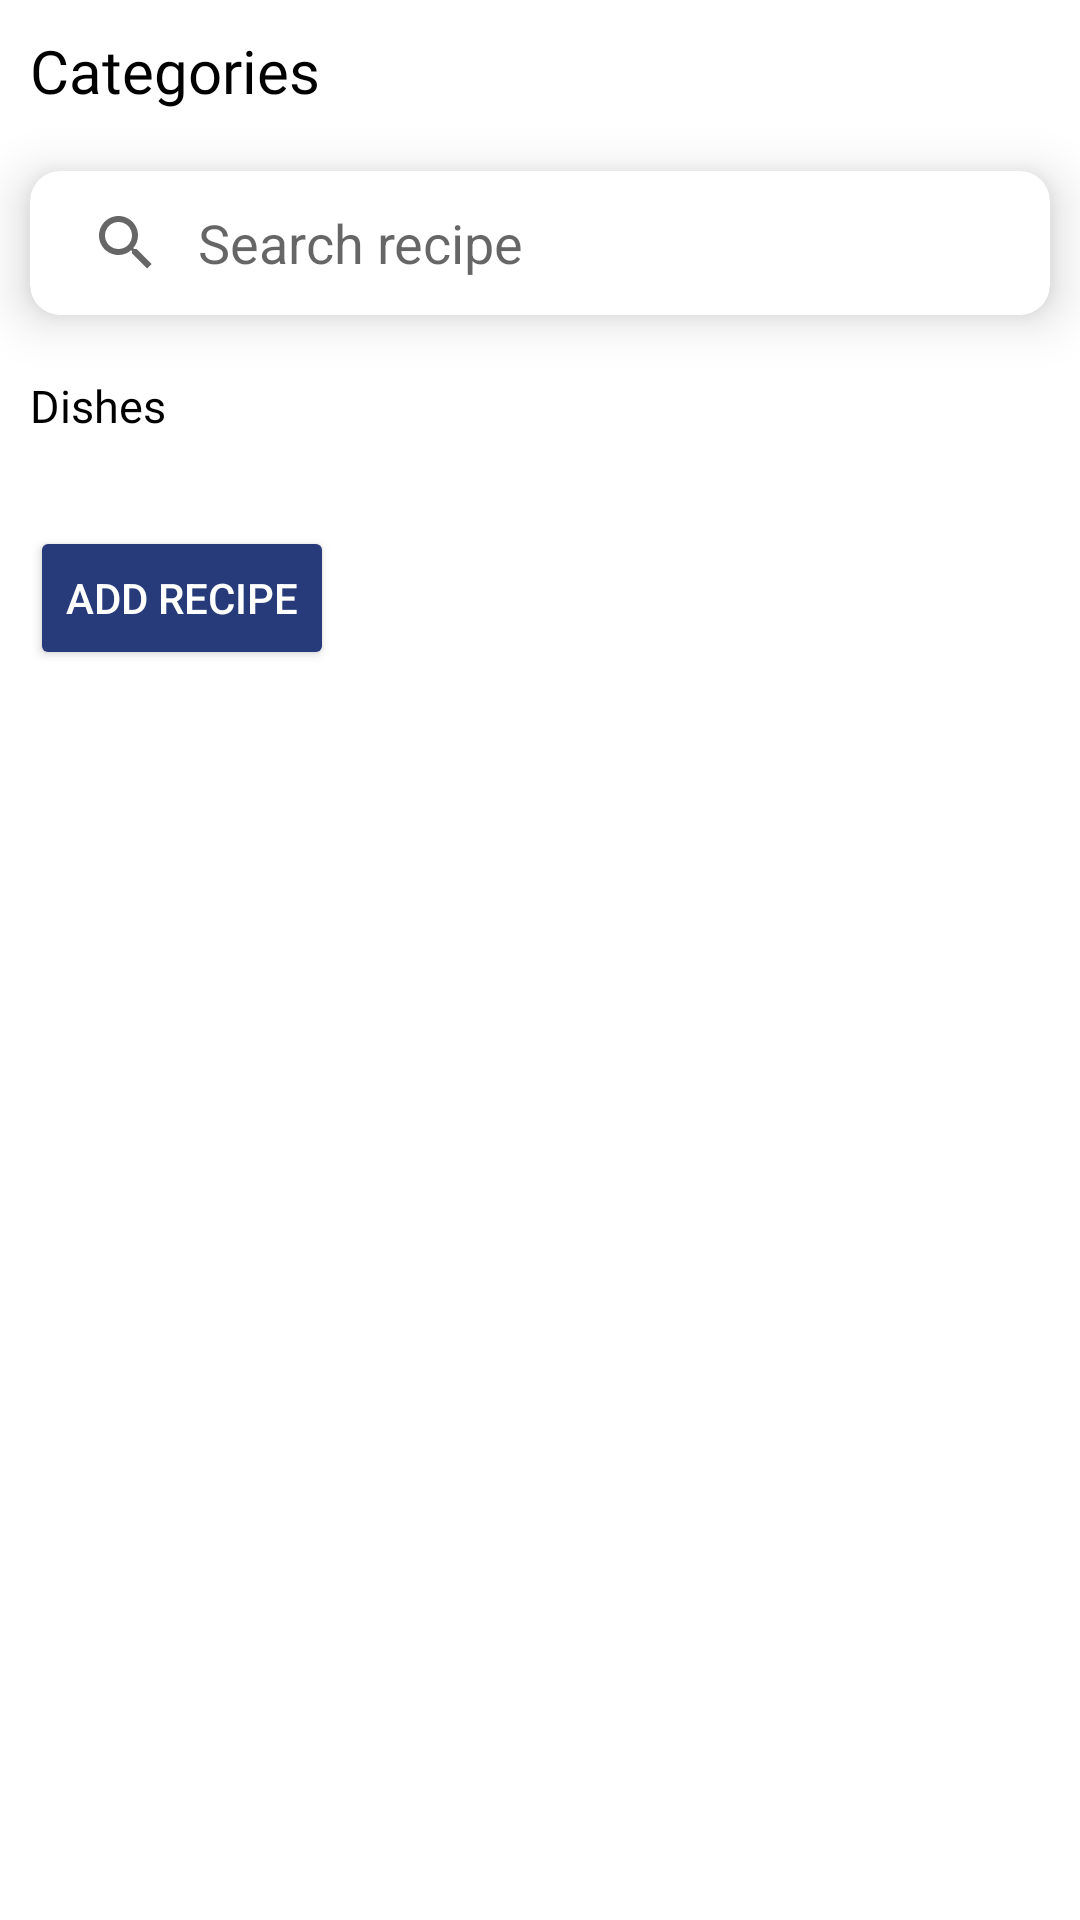

This screen was rendered from an Android layout file. Write that file and the resources it references.
<!-- AndroidManifest.xml: application theme Theme.MyRecipe -->
<!-- res/layout/activity_main.xml -->
<?xml version="1.0" encoding="utf-8"?>
<RelativeLayout xmlns:android="http://schemas.android.com/apk/res/android"
    xmlns:app="http://schemas.android.com/apk/res-auto"
    xmlns:tools="http://schemas.android.com/tools"
    android:layout_width="match_parent"
    android:layout_height="match_parent"
    tools:context=".MainActivity">

    <ScrollView
        android:layout_width="match_parent"
        android:layout_height="wrap_content"
        android:scrollbars="none">

        <LinearLayout
            android:layout_width="match_parent"
            android:layout_height="wrap_content"
            android:orientation="vertical">

            <TextView
                android:layout_width="match_parent"
                android:layout_height="wrap_content"
                android:fontFamily="@font/gilroy_bold"
                android:padding="10dp"
                android:text="@string/categories"
                android:textColor="@color/black"
                android:textSize="20sp"/>

            <androidx.cardview.widget.CardView
                android:layout_width="match_parent"
                android:layout_height="wrap_content"
                android:layout_marginStart="10dp"
                android:layout_marginTop="10dp"
                android:layout_marginEnd="10dp"
                app:cardCornerRadius="10dp"
                app:cardElevation="10dp">

                <SearchView
                    android:id="@+id/search_view"
                    android:layout_width="match_parent"
                    android:layout_height="wrap_content"
                    android:background="@drawable/background_search"
                    android:iconifiedByDefault="false"
                    android:queryBackground="@color/transparent"
                    android:queryHint="Search recipe"
                    android:theme="@style/Theme.MyRecipe"/>

            </androidx.cardview.widget.CardView>

            <androidx.recyclerview.widget.RecyclerView
                android:id="@+id/rv_category"
                android:layout_width="match_parent"
                android:layout_height="wrap_content"
                android:layout_margin="10dp"
                android:orientation="horizontal"
                tools:itemCount="1"
                tools:listitem="@layout/rv_category"/>

            <TextView
                android:layout_width="match_parent"
                android:layout_height="wrap_content"
                android:fontFamily="@font/gilroy_bold"
                android:paddingStart="10dp"
                android:text="@string/dishes"
                android:id="@+id/tv_categoryMain"
                android:textColor="@color/black"
                android:textSize="15sp"/>

            <androidx.recyclerview.widget.RecyclerView
                android:id="@+id/rv_dish"
                android:layout_width="match_parent"
                android:layout_height="wrap_content"
                android:layout_margin="10dp"
                android:orientation="horizontal"
                tools:itemCount="1"
                tools:listitem="@layout/rv_dishes"/>

            <Button
                android:id="@+id/btnAdd"
                android:layout_width="wrap_content"
                android:layout_height="wrap_content"
                android:layout_margin="10dp"
                android:text="@string/add_recipe"
                android:textColor="@color/white"
                android:backgroundTint="@color/astronaut"/>

        </LinearLayout>

    </ScrollView>

</RelativeLayout>
<!-- res/layout/rv_category.xml (included above) -->
<?xml version="1.0" encoding="utf-8"?>
<RelativeLayout xmlns:android="http://schemas.android.com/apk/res/android"
    android:layout_width="wrap_content"
    android:layout_height="wrap_content"
    xmlns:app="http://schemas.android.com/apk/res-auto">

    <androidx.cardview.widget.CardView
        android:layout_width="80dp"
        android:layout_height="80dp"
        app:cardBackgroundColor="@color/bunting"
        android:layout_margin="10dp"
        app:cardCornerRadius="10dp"
        app:cardElevation="5dp">

        <RelativeLayout
            android:layout_width="match_parent"
            android:layout_height="match_parent">

            <ImageView
                android:layout_width="70dp"
                android:layout_height="70dp"
                android:id="@+id/img_category"
                android:layout_alignParentEnd="true"
                android:layout_alignParentTop="true"
                android:layout_marginTop="-20dp"
                android:layout_marginEnd="-20dp"/>

            <TextView
                android:layout_width="match_parent"
                android:layout_height="wrap_content"
                android:id="@+id/tv_category"
                android:text="@string/category_name"
                android:textSize="11sp"
                android:textColor="@color/white"
                android:layout_alignParentStart="true"
                android:layout_alignParentBottom="true"
                android:maxEms="10"
                android:maxLines="2"
                android:fontFamily="@font/gilroy_bold"
                android:padding="10dp"/>

        </RelativeLayout>

    </androidx.cardview.widget.CardView>

</RelativeLayout>
<!-- res/layout/rv_dishes.xml (included above) -->
<?xml version="1.0" encoding="utf-8"?>
<LinearLayout xmlns:android="http://schemas.android.com/apk/res/android"
    xmlns:app="http://schemas.android.com/apk/res-auto"
    android:layout_width="wrap_content"
    android:layout_height="wrap_content"
    xmlns:tools="http://schemas.android.com/tools"
    android:orientation="vertical"
    tools:context=".StartActivity">

    <androidx.cardview.widget.CardView
        android:layout_width="180dp"
        android:layout_height="260dp"
        android:layout_marginStart="10dp"
        android:layout_marginTop="10dp"
        android:layout_marginEnd="10dp"
        android:layout_marginBottom="10dp"
        app:cardCornerRadius="10dp"
        app:cardElevation="5dp">

        <ImageView
            android:id="@+id/img_dish"
            android:layout_width="match_parent"
            android:layout_height="match_parent"
            android:contentDescription="@string/dish_image"
            android:scaleType="centerCrop" />

    </androidx.cardview.widget.CardView>

    <LinearLayout
        android:layout_width="match_parent"
        android:layout_height="wrap_content"
        android:orientation="vertical">

        <TextView
            android:id="@+id/tv_dish_name"
            android:layout_width="match_parent"
            android:layout_height="wrap_content"
            android:fontFamily="@font/gilroy_light"
            android:maxLines="2"
            android:paddingStart="10dp"
            android:text="@string/dish_name"
            android:textColor="@color/black"
            android:textSize="15sp" />

    </LinearLayout>

</LinearLayout>
<!-- resources referenced by this layout -->
<resources>
  <color name="astronaut">#273b7a</color>
  <color name="black">#FF000000</color>
  <color name="bunting">#121149</color>
  <color name="transparent">#00000000</color>
  <color name="white">#FFFFFFFF</color>
  <string name="add_recipe">Add recipe</string>
  <string name="categories">Categories</string>
  <string name="category_name">Category name</string>
  <string name="dish_image">Dish image.</string>
  <string name="dish_name">Dish name</string>
  <string name="dishes">Dishes</string>
  <style name="Theme.MyRecipe" parent="Theme.MaterialComponents.DayNight.NoActionBar">
          
          <item name="colorPrimary">@color/bunting</item>
          <item name="colorPrimaryVariant">@color/astronaut</item>
          <item name="colorOnPrimary">@color/white</item>
          
          <item name="colorSecondary">@color/spray</item>
          <item name="colorSecondaryVariant">@color/scooter</item>
          <item name="colorOnSecondary">@color/black</item>
          
          <item name="android:statusBarColor" tools:targetApi="l">?attr/colorPrimaryVariant</item>
          
      </style>
  <color name="spray">#71e2ef</color>
  <color name="scooter">#38c6d9</color>
</resources>
